The GitHub repository HasiniVimansa/DeepLearning contains a labelled image folder "DeepLearning" with 2 categories: letter R, letter Y. Examples follow, each with its label.

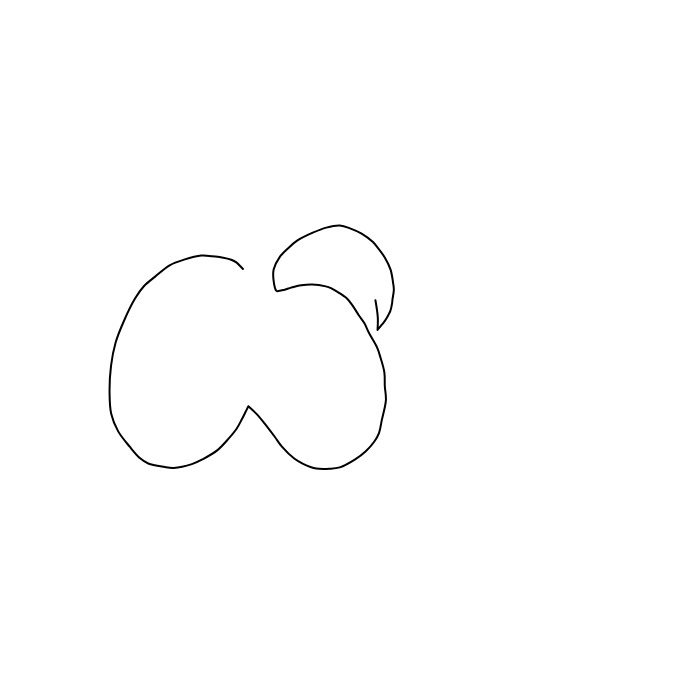
Label: letter Y

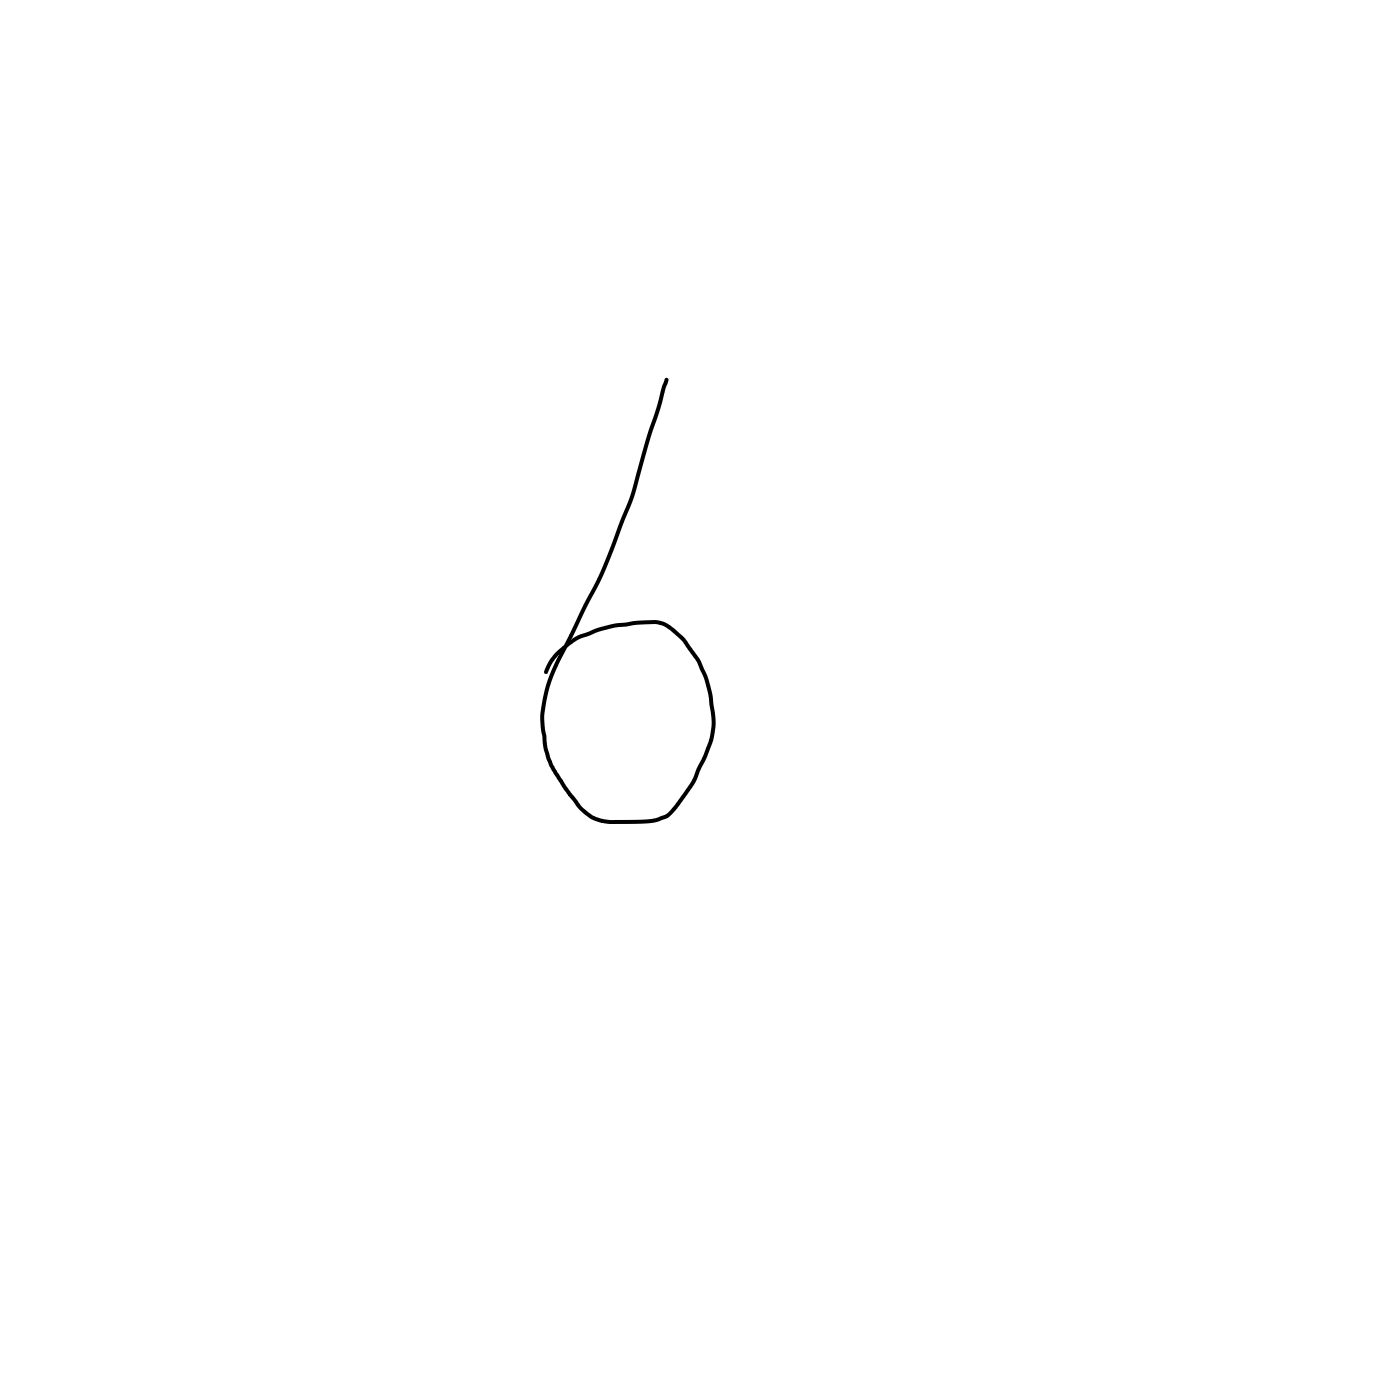
Label: letter R

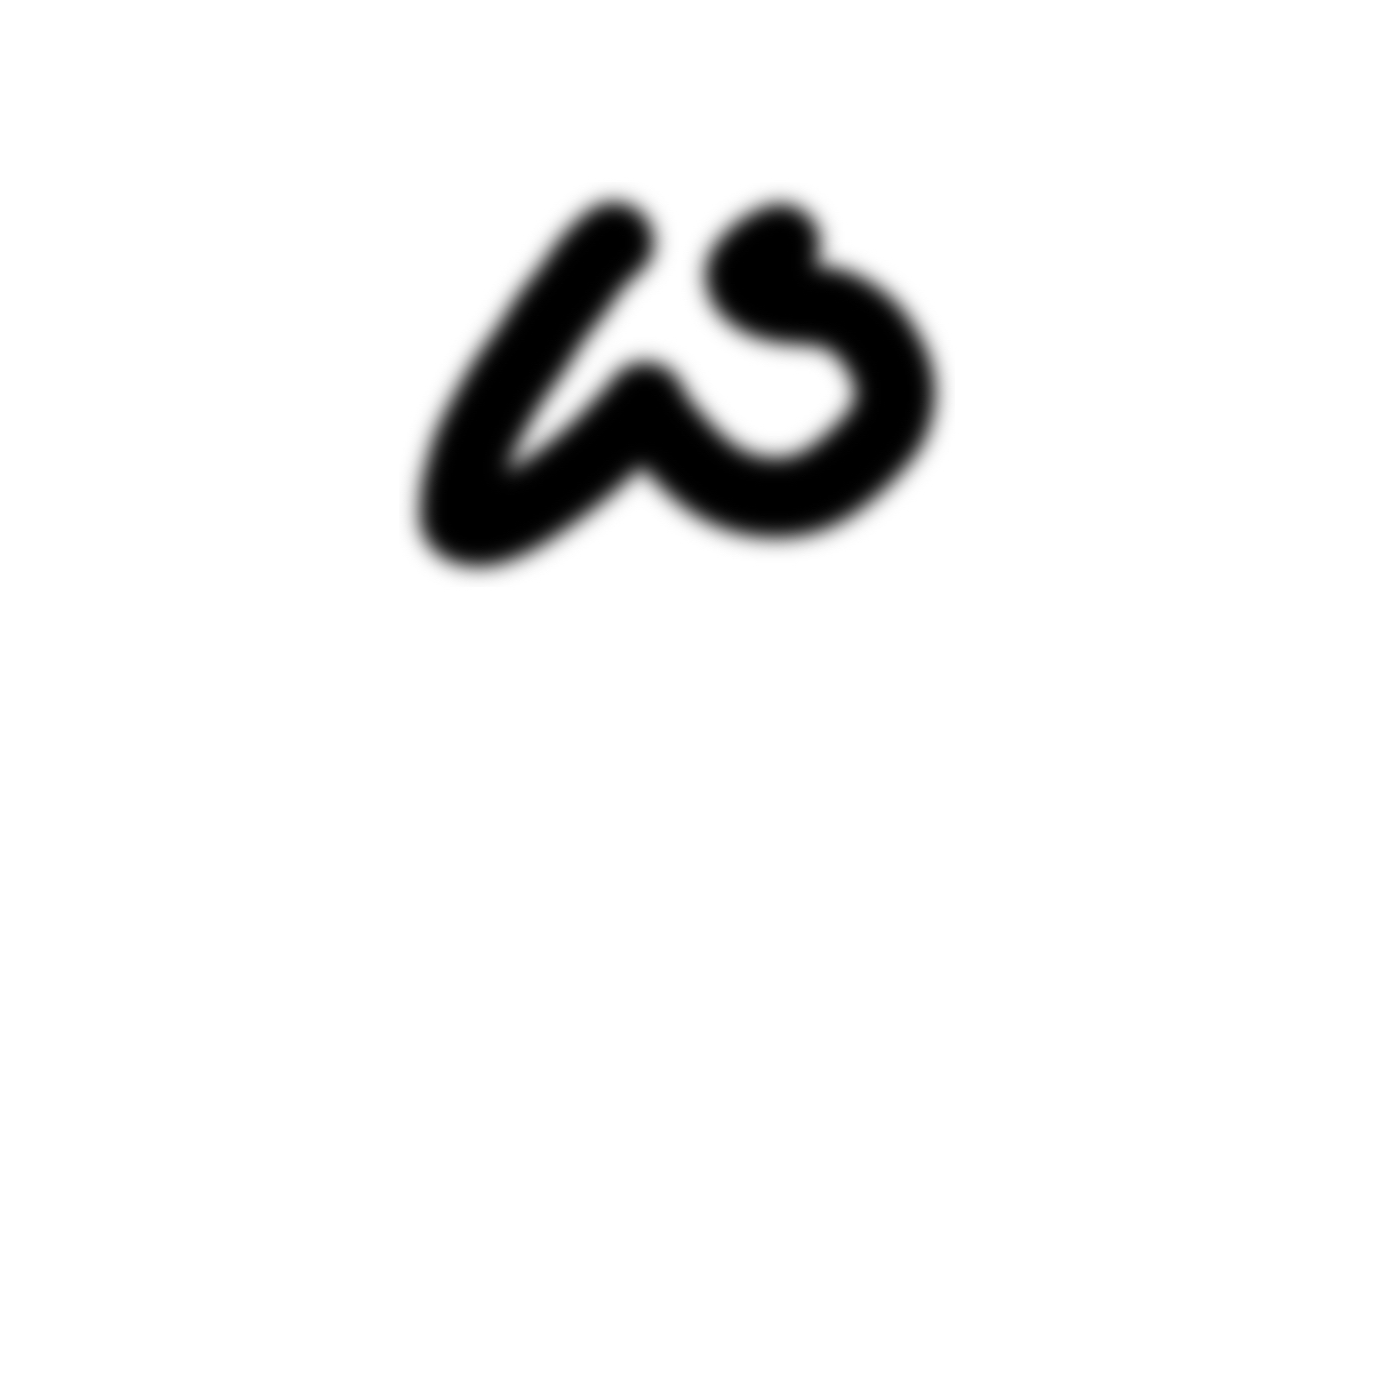
Label: letter Y

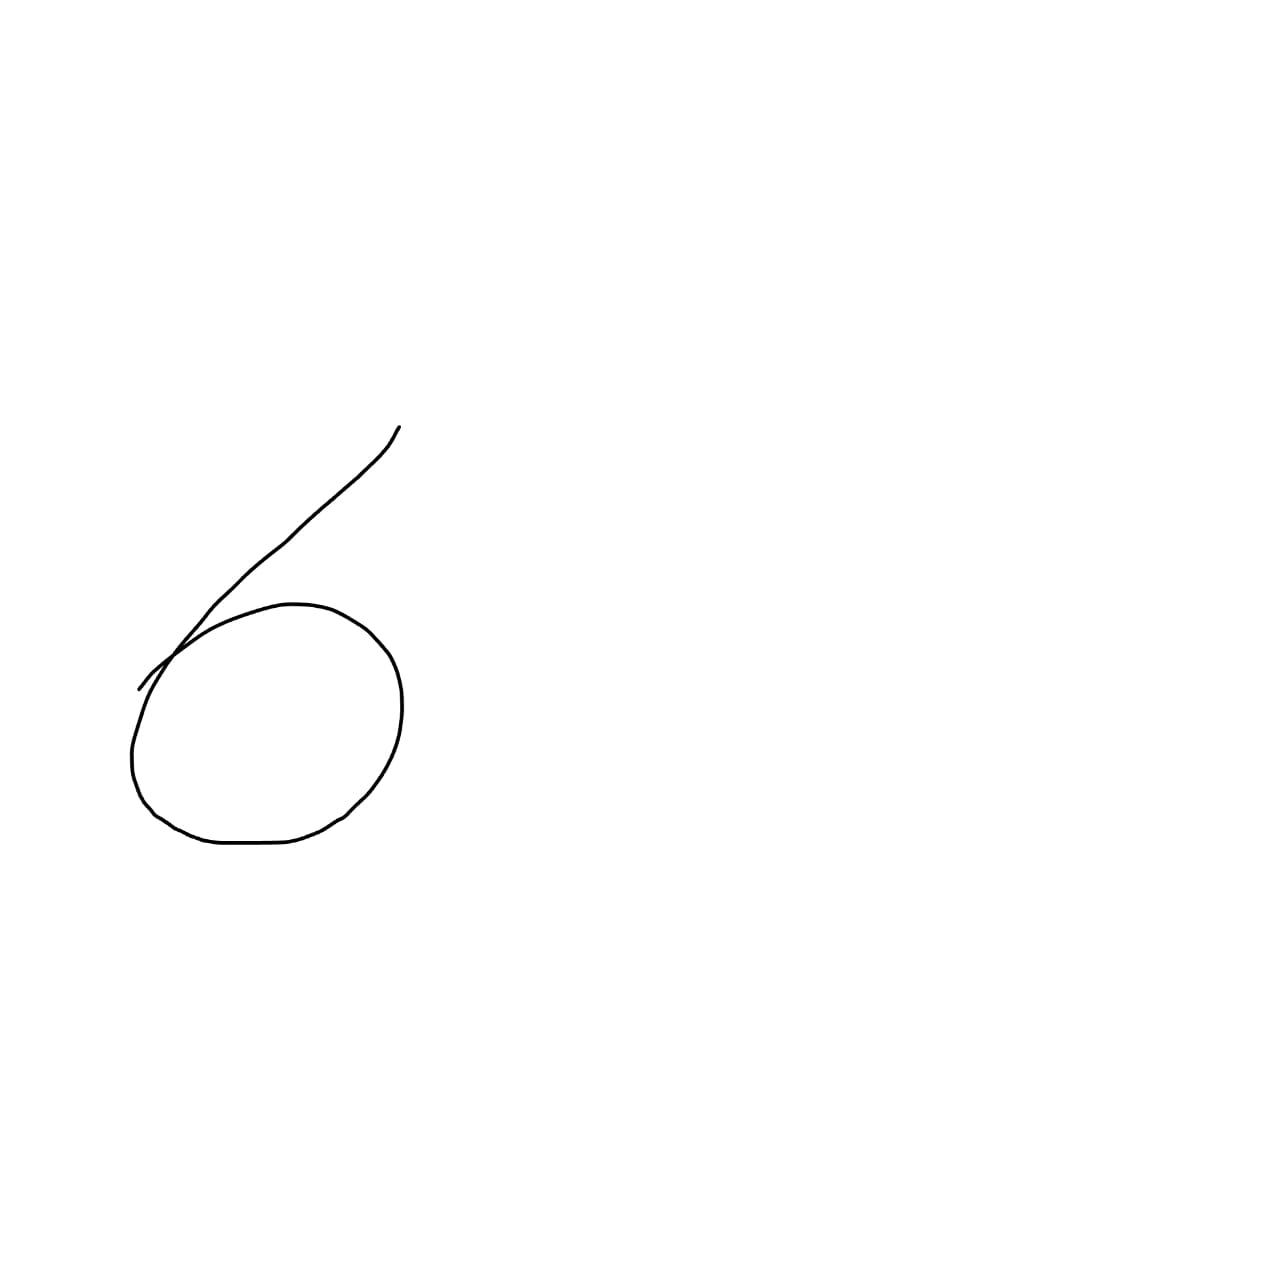
Label: letter R

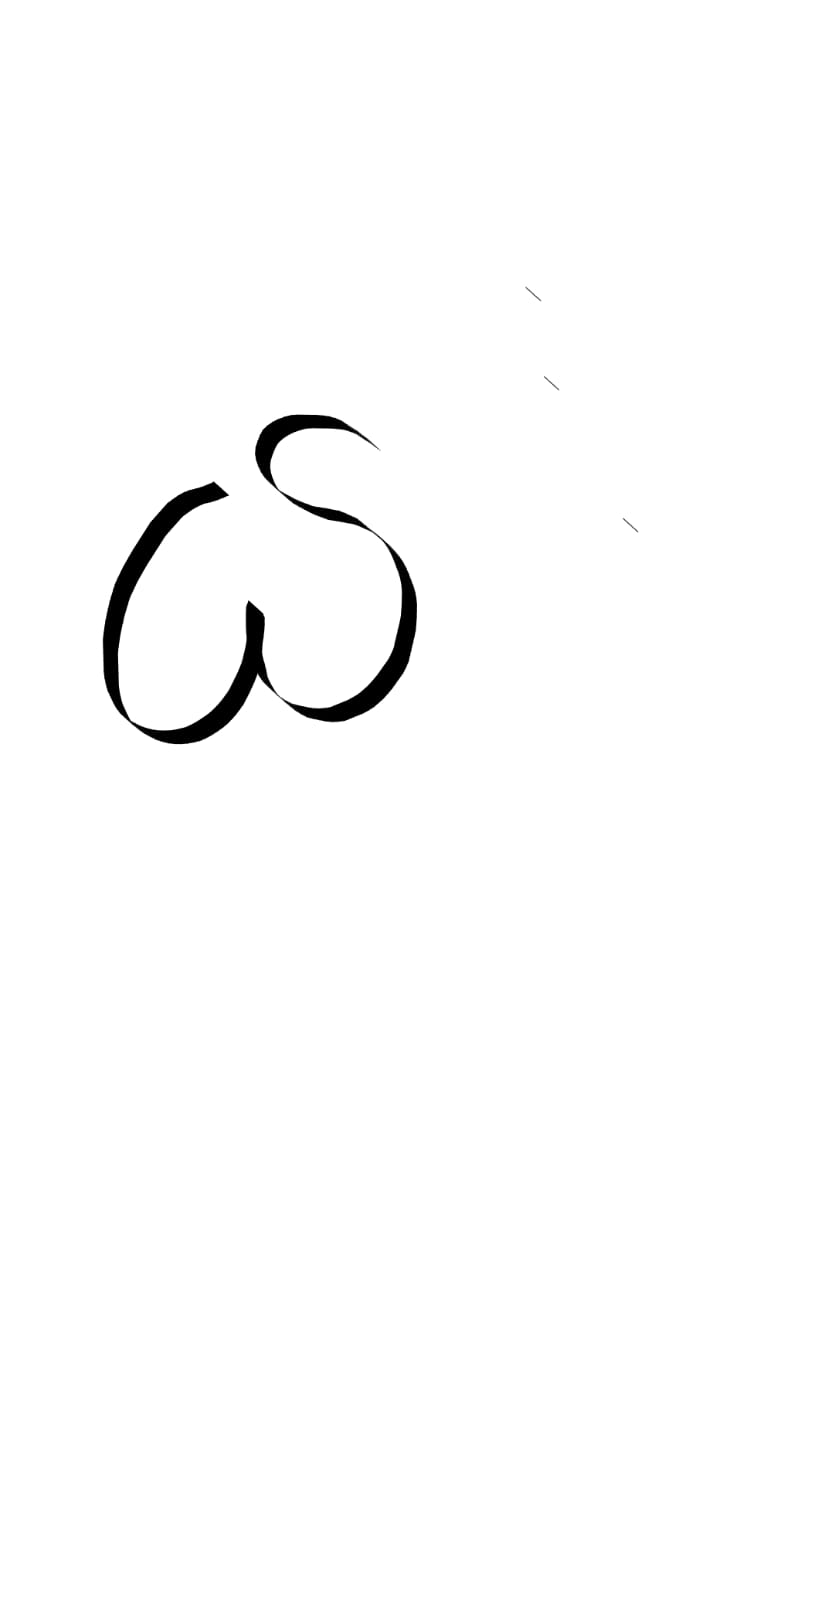
Label: letter Y

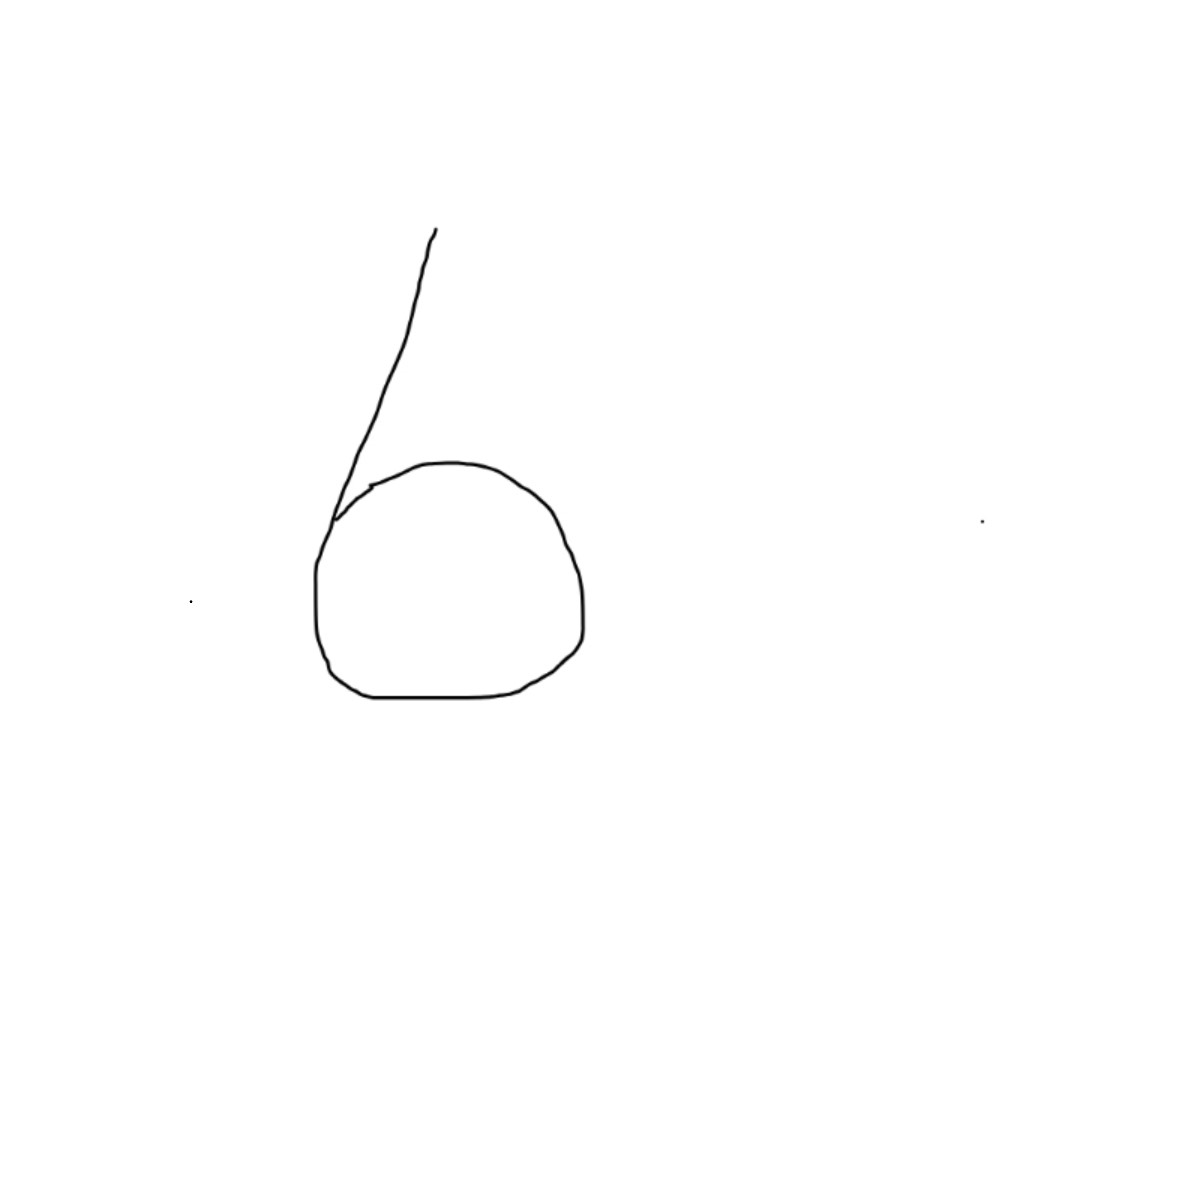
Label: letter R
